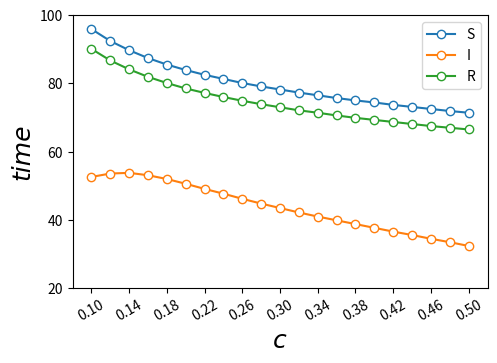

Recreate this plot in Python. (Note: this script raises an exception after producing the figure.)
# 画出横坐标为耦合强度 纵坐标为同步时间的图
# 同时画出横坐标为耦合强度 纵坐标为同步状态的图
import numpy as np
from matplotlib.backends.backend_pdf import PdfPages
from scipy.integrate import solve_ivp
import matplotlib.pyplot as plt
import networkx as nx
import random

path = "images/time_strength/sir/"
n = 16
k = 4
synchronization_upsilon = .001
length = 100
n_length = 10
figsize = (5, 3.5)

H_vec = [1, 0.01, 1]
beta_gamma = [.5, .2]
s_i_r_init = [.9999, .0001, 0]
bottom = .2
top = .98
right = .98
left = .15
text_max_min = [-.005, -.03, 17]

font_title = {'family': 'Times New Roman',
              'weight': 'bold',
              'style': 'italic',
              'size': 18,
              }
font_xy = {'family': 'Times New Roman',
           'weight': 'normal',
           'style': 'italic',
           'size': 18,
           }
font_axis = {'family': 'Times New Roman',
             'weight': 'normal',
             'style': 'italic',
             'size': 24,
             }


def sir(t, z, *args):
    result = []
    kind_len = int(len(list(z)) / 3)
    for j in range(kind_len):
        s = list(z)[j * 3]
        i = list(z)[j * 3 + 1]
        beta = beta_gamma[0]
        gamma = beta_gamma[1]
        # 孤立节点方程
        s0 = - beta * s * i
        i0 = beta * s * i - gamma * i
        r0 = gamma * i
        # 耦合项
        for h in range(j * kind_len, (j + 1) * kind_len):
            sj = z[3 * (h - (j * kind_len))]
            ij = z[3 * (h - (j * kind_len)) + 1]
            rj = z[3 * (h - (j * kind_len)) + 2]
            s0 += H_vec[0] * sj * args[h]
            i0 += H_vec[1] * ij * args[h]
            r0 += H_vec[2] * rj * args[h]
        result.append(s0)
        result.append(i0)
        result.append(r0)
    return result


# 构建一个网络，返回值为网络内联矩阵
def build_network(n, k):
    p = .7
    g = nx.watts_strogatz_graph(n, k, p, seed=123)
    g = nx.barabasi_albert_graph(n, k, seed=123)
    inline_mat = [[0 for i in range(n)] for j in range(n)]

    for i in g.edges:
        strength = 1
        inline_mat[i[0]][i[1]] = strength
        inline_mat[i[1]][i[0]] = strength
    for i in range(len(inline_mat)):
        inline_mat[i][i] = -sum(inline_mat[i])
    # [print(i) for i in inline_mat]
    # [print("%d=%d" % (i, g.degree(i)), end=" ") for i in g.nodes]
    return inline_mat


def f1(x):
    if x % 3 == 0:
        return "S$_%d$" % (x / 3)
    elif x % 3 == 1:
        return "I$_%d$" % (x / 3)
    else:
        return "R$_%d$" % (x / 3)


def run_strength_time(c):
    inline_mat = build_network(n, k)
    xs = [0 for _ in range(3 * n)]
    paras = [0 for _ in range(n * n)]
    for i in range(n):
        xs[i * 3] = s_i_r_init[0]
        xs[i * 3 + 1] = 0
        xs[i * 3 + 2] = 1 - s_i_r_init[0]
        for j in range(n):
            paras[i * n + j] = c * inline_mat[i][j]
    xs[1] = s_i_r_init[1]
    xs[2] = s_i_r_init[2]

    sol = solve_ivp(sir, [0, length], xs, args=paras, method='Radau',
                    dense_output=True)
    t = np.linspace(0, length, length * n_length)
    z = sol.sol(t)
    aver_x = [[0 for _ in range(len(t))] for _ in range(3)]
    synchronized_t = [0, 0, 0]

    for j in range(3):
        for i in range(n):
            for h in range(len(t)):
                aver_x[j][h] += z.T.T[i * 3 + j][h]
        aver_x[j] = [i / n for i in aver_x[j]]
        for i in range(n):
            is_synchronized = False
            for time in range(1, len(t)):
                if abs(z[i * 3 + j][time] - aver_x[j][time])/aver_x[j][time] > synchronization_upsilon:
                    is_synchronized = False
                elif not is_synchronized and time > synchronized_t[j]:
                    synchronized_t[j] = t[time]
                    is_synchronized = True
    return synchronized_t,[aver_x[0][-1],aver_x[1][-1],aver_x[2][-1]]


if __name__ == '__main__':
    c0 = .02
    synchronized_c_time = [[], [], []]
    synchronized_c_state= [[], [], []]
    c = range(4,25)
    for i in c:
        temp1,temp2 = run_strength_time(i * c0 + c0)
        for j in range(3):
            synchronized_c_time[j].append(temp1[j])
            synchronized_c_state[j].append(temp2[j])
    fig=plt.figure(figsize=figsize)
    plt.subplots_adjust(top=top,right=right,bottom=bottom,left=left)
    for j in range(3):
        plt.plot([i * c0 + c0 for i in c], synchronized_c_time[j], "o-",
                 label=["S","I","R"][j], markerfacecolor="w")
    plt.xticks([i * c0 + c0 for i in c[::2]],rotation=30)
    plt.yticks([i*20 for i in range(1,1+int(length/20))])
    plt.xlabel("c",fontdict=font_xy)
    plt.ylabel("time",fontdict=font_xy)
    plt.legend()
    with PdfPages('%sc_time.pdf' % path) as pdf:
        pdf.savefig(fig)
    plt.savefig('%sc_time.eps' % path, format="eps")

    fig = plt.figure(figsize=figsize)
    plt.subplots_adjust(top=top, right=right, bottom=bottom, left=left)
    for j in range(3):
        plt.plot([i * c0 + c0 for i in c], synchronized_c_state[j], "o-",
                 label=["S", "I", "R"][j], markerfacecolor="w")
    # plt.xticks([i * c0 + c0 for i in c[::2]], rotation=30)
    # plt.yticks([i * 20 for i in range(1, 1 + int(length / 20))])
    plt.xlabel("c", fontdict=font_xy)
    plt.ylabel("state", fontdict=font_xy)
    plt.legend()
    with PdfPages('%sc_state.pdf' % path) as pdf:
        pdf.savefig(fig)
    plt.savefig('%sc_state.eps' % path, format="eps")
    plt.show()
